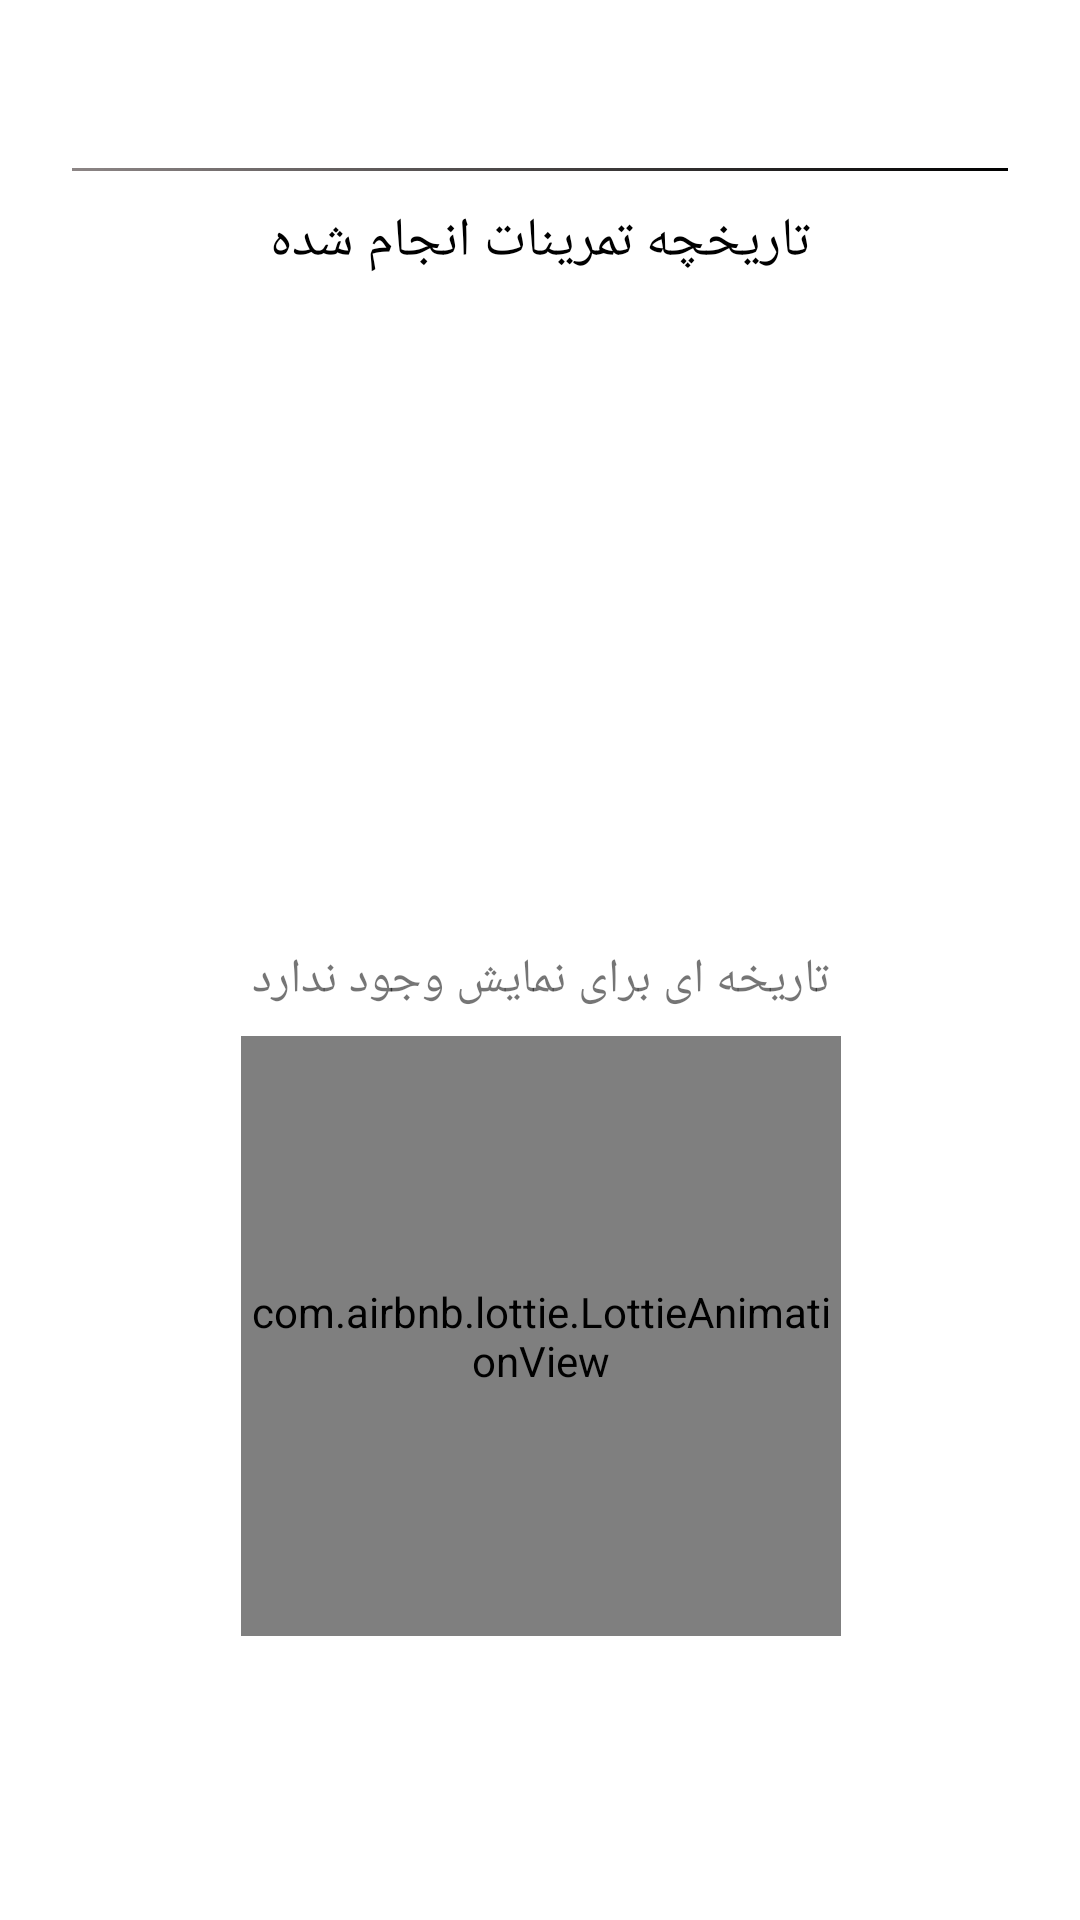

Layout XML and referenced resources for this Android screen:
<!-- AndroidManifest.xml: application theme Theme.7minutes_workout -->
<!-- res/layout/activity_history.xml -->
<?xml version="1.0" encoding="utf-8"?>
<layout xmlns:android="http://schemas.android.com/apk/res/android"
    xmlns:app="http://schemas.android.com/apk/res-auto"
    xmlns:tools="http://schemas.android.com/tools">

    <data>

    </data>

    <androidx.constraintlayout.widget.ConstraintLayout
        android:layout_width="match_parent"
        android:layout_height="match_parent"
        tools:context=".view.History">

        <com.google.android.material.appbar.MaterialToolbar
            android:id="@+id/history_toolbar"

            android:layout_width="match_parent"
            android:layout_height="?android:attr/actionBarSize"
            android:background="@color/white"
            app:layout_constraintEnd_toEndOf="parent"
            app:layout_constraintStart_toStartOf="parent"
            app:layout_constraintTop_toTopOf="parent" />

        <androidx.recyclerview.widget.RecyclerView
            android:id="@+id/history_recyclerView"
            android:layout_width="match_parent"
            android:layout_height="0dp"
            android:layout_marginTop="8dp"
            android:layout_marginBottom="8dp"
            app:layout_constraintBottom_toBottomOf="parent"
            app:layout_constraintEnd_toEndOf="parent"
            app:layout_constraintStart_toStartOf="parent"
            app:layout_constraintTop_toBottomOf="@+id/history_title_recycler" />

        <TextView
            android:id="@+id/history_title_recycler"
            android:layout_width="wrap_content"
            android:layout_height="wrap_content"
            android:layout_marginTop="12dp"
            android:text="تاریخچه تمرینات انجام شده"
            android:textColor="#000000"
            android:textSize="18sp"
            app:layout_constraintEnd_toEndOf="parent"
            app:layout_constraintStart_toStartOf="parent"
            app:layout_constraintTop_toBottomOf="@+id/history_toolbar" />

        <View
            android:id="@+id/view"
            android:layout_width="match_parent"
            android:layout_height="1dp"
            android:layout_marginStart="24dp"
            android:layout_marginEnd="24dp"
            android:background="@drawable/cursor"
            app:layout_constraintEnd_toEndOf="parent"
            app:layout_constraintStart_toStartOf="parent"
            app:layout_constraintTop_toBottomOf="@+id/history_toolbar" />

        <TextView
            android:id="@+id/history_nodata_tv"
            android:layout_width="wrap_content"
            android:layout_height="wrap_content"
            android:text="تاریخه ای برای نمایش وجود ندارد"
            android:textSize="16sp"
            app:layout_constraintBottom_toBottomOf="parent"
            app:layout_constraintEnd_toEndOf="parent"
            app:layout_constraintStart_toStartOf="parent"
            app:layout_constraintTop_toBottomOf="@+id/history_toolbar"
            app:layout_constraintVertical_bias="0.462" />

        <com.airbnb.lottie.LottieAnimationView
            android:layout_width="200dp"
            android:layout_height="200dp"
            android:layout_marginTop="8dp"
            android:id="@+id/history_nodata_anim"
            app:layout_constraintEnd_toEndOf="@+id/history_nodata_tv"
            app:layout_constraintHorizontal_bias="0.514"
            app:layout_constraintStart_toStartOf="@+id/history_nodata_tv"
            app:layout_constraintTop_toBottomOf="@+id/history_nodata_tv"
            app:lottie_autoPlay="true"
            app:lottie_rawRes="@raw/sad_search"
            app:lottie_repeatCount="5" />


    </androidx.constraintlayout.widget.ConstraintLayout>
</layout>
<!-- resources referenced by this layout -->
<resources>
  <!-- drawable cursor (drawable) -->
  <shape xmlns:android="http://schemas.android.com/apk/res/android" >
      <size android:width="1dp" />
  
      <gradient android:endColor="@color/black" android:startColor="#8C8585"/>
  </shape>
  <style name="Theme.7minutes_workout" parent="Theme.MaterialComponents.DayNight.NoActionBar">
          
          <item name="fontFamily">@font/font2</item>
          <item name="colorPrimary">@color/purple_500</item>
          <item name="colorPrimaryVariant">@color/purple_700</item>
          <item name="colorOnPrimary">@color/white</item>
          
          <item name="colorSecondary">@color/teal_200</item>
          <item name="colorSecondaryVariant">@color/teal_700</item>
          <item name="colorOnSecondary">@color/black</item>
          
          <item name="android:statusBarColor" tools:targetApi="l">@color/teal_200</item>
          
      </style>
  <!-- not gathered from this repository: default colours our renderer supplied (Android Studio template values) -->
  <color name="purple_500">#FF6200EE</color>
  <color name="purple_700">#FF3700B3</color>
  <color name="teal_200">#FF03DAC5</color>
  <color name="teal_700">#FF018786</color>
  <color name="black">#FF000000</color>
  <color name="white">#FFFFFFFF</color>
</resources>
